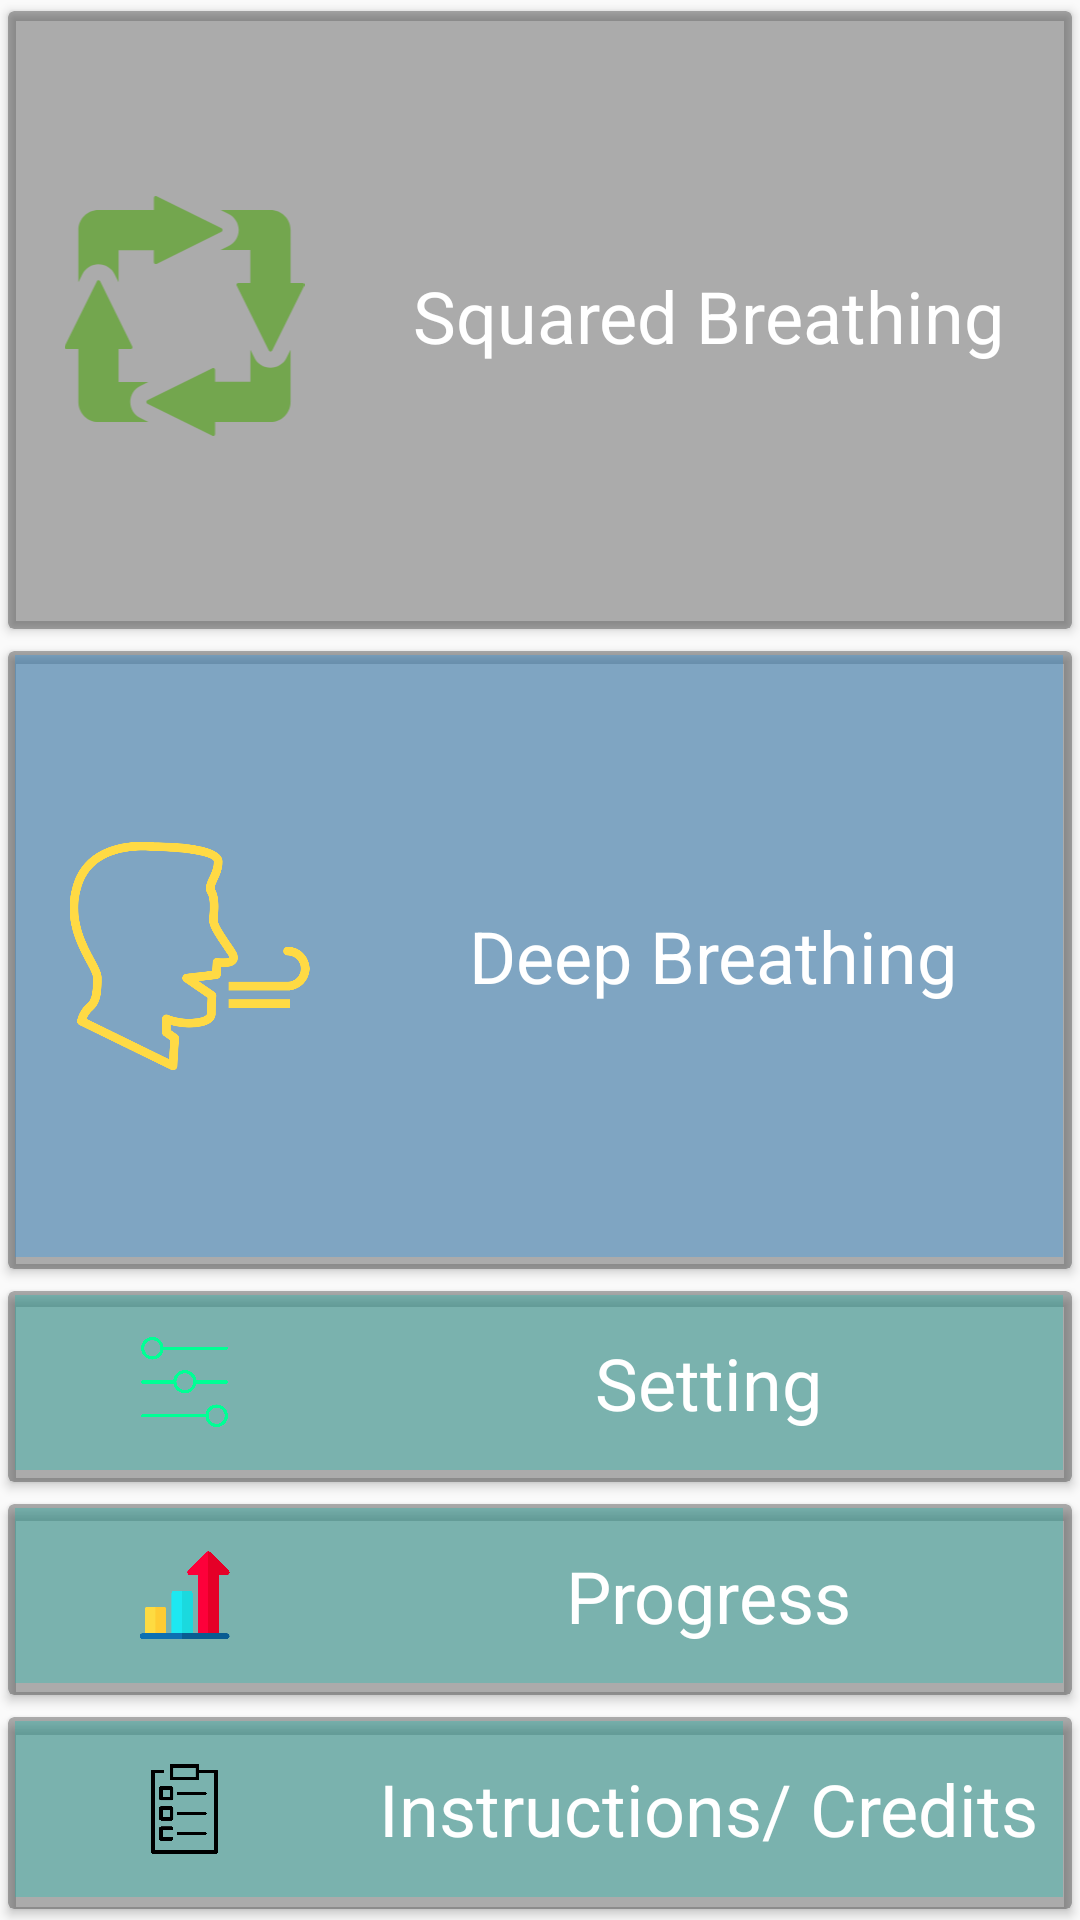

This screen was rendered from an Android layout file. Write that file and the resources it references.
<!-- AndroidManifest.xml: application theme AppTheme.NoActionBar -->
<!-- res/layout/activity_main.xml -->
<android.support.constraint.ConstraintLayout xmlns:app="http://schemas.android.com/apk/res-auto"
    android:layout_height="match_parent"
    android:layout_width="match_parent"
    xmlns:android="http://schemas.android.com/apk/res/android">

    <ImageView
        android:id="@+id/background_image"
        android:layout_width="0dp"
        android:layout_height="0dp"
        android:layout_marginEnd="1dp"
        android:layout_marginRight="1dp"
        android:scaleType="centerCrop"
        android:src="@drawable/image_meditation"
        app:layout_constraintBottom_toBottomOf="parent"
        app:layout_constraintEnd_toEndOf="parent"
        app:layout_constraintStart_toStartOf="parent"
        app:layout_constraintTop_toTopOf="parent"
        android:contentDescription="background image" />

    <LinearLayout xmlns:android="http://schemas.android.com/apk/res/android"
        xmlns:app="http://schemas.android.com/tools"
        xmlns:card_view="http://schemas.android.com/apk/res-auto"
        android:id="@+id/vg_fragment_main_page"
        android:layout_width="match_parent"
        android:layout_height="match_parent"
        android:orientation="vertical">
        



        <android.support.v7.widget.CardView
            android:layout_width="match_parent"
            android:layout_height="0dp"
            android:layout_weight="3"
            app:cardPreventCornerOverlap="false"
            card_view:cardUseCompatPadding="true"
            card_view:contentPaddingLeft="-5dp"
            card_view:contentPaddingTop="-5dp"
            card_view:cardBackgroundColor="#51000000">
            <LinearLayout
                android:id="@+id/btnSquaredBreathing"
                android:layout_height="match_parent"
                android:layout_width="match_parent"
                android:layout_margin="5dp"
                android:gravity="center"
                android:orientation="horizontal">

                


                <ImageView
                    android:layout_width="0dp"
                    android:layout_weight="1"
                    android:layout_height="80dp"
                    android:adjustViewBounds="true"
                    android:scaleType="fitCenter"
                    android:src="@drawable/ic_square_arrows"
                    android:contentDescription="@string/squared_breathing_icon"
                    />

                <TextView
                    android:layout_width="0dp"
                    android:layout_height="match_parent"
                    android:layout_margin="5dp"
                    android:layout_weight="2"
                    android:background="#00000000"
                    android:gravity="center"
                    android:text="@string/btn_squared_breathing"
                    android:textAlignment="center"
                    android:textColor="@color/activity_main_font_color"
                    android:textSize="@dimen/text_size_24sp" />
                

            </LinearLayout>
        </android.support.v7.widget.CardView>

        <android.support.v7.widget.CardView
            android:layout_width="match_parent"
            android:layout_height="0dp"
            android:layout_weight="3"
            app:cardPreventCornerOverlap="false"
            card_view:cardUseCompatPadding="true"
            card_view:contentPaddingLeft="-5dp"
            card_view:contentPaddingTop="-5dp"
            card_view:cardBackgroundColor="#51000000"
            >

            <LinearLayout
                    android:id="@+id/btnDeepBreathing"
                    android:layout_height="match_parent"
                    android:layout_width="match_parent"
                    android:layout_margin="5dp"
                    android:background="#512196f3"
                    android:gravity="center" >

                <ImageView
                    android:layout_width="0dp"
                    android:layout_weight="1"
                    android:layout_height="80dp"
                    android:adjustViewBounds="true"
                    android:scaleType="fitCenter"
                    android:src="@drawable/ic_breath"
                    android:contentDescription="deep breathing icon"
                    />

                <TextView
                    android:layout_width="0dp"
                    android:layout_height="match_parent"
                    android:layout_weight="2"
                    android:gravity="center"
                    android:text="@string/btn_deep_breathing"
                    android:textAlignment="center"
                    android:textColor="@android:color/background_light"
                    android:textSize="@dimen/text_size_24sp" />

                </LinearLayout>
        </android.support.v7.widget.CardView>

        <android.support.v7.widget.CardView
            android:layout_width="match_parent"
            android:layout_height="0dp"
            android:layout_weight="1"
            app:cardPreventCornerOverlap="false"
            card_view:cardUseCompatPadding="true"
            card_view:contentPaddingLeft="-5dp"
            card_view:contentPaddingTop="-5dp"
            card_view:cardBackgroundColor="#51000000"
            >
            <LinearLayout
                android:id="@+id/btnSetting"
                android:layout_height="match_parent"
                android:layout_width="match_parent"
                android:layout_margin="5dp"
                android:background="#5112BFB4"
                android:gravity="center" >

                    <ImageView
                        android:layout_width="0dp"
                        android:layout_weight="1"
                        android:layout_height="30dp"
                        android:adjustViewBounds="true"
                        android:scaleType="fitCenter"
                        android:src="@drawable/ic_setting"
                        android:contentDescription="setting icon"
                        />

                    <TextView
                    android:layout_width="0dp"
                    android:layout_height="match_parent"
                    android:layout_margin="5dp"
                    android:layout_weight="2"
                    android:gravity="center"
                    android:text="@string/btn_setting"
                    android:textAlignment="center"
                    android:textColor="#FFFFFF"
                    android:textSize="@dimen/text_size_24sp" />
            </LinearLayout>
        </android.support.v7.widget.CardView>

        <android.support.v7.widget.CardView
            android:layout_width="match_parent"
            android:layout_height="0dp"
            android:layout_weight="1"
            app:cardPreventCornerOverlap="false"
            card_view:cardUseCompatPadding="true"
            card_view:contentPaddingLeft="-5dp"
            card_view:contentPaddingTop="-5dp"
            card_view:cardBackgroundColor="#51000000"
            >

            <LinearLayout
                android:id="@+id/btnScoreboard"
                android:layout_height="match_parent"
                android:layout_width="match_parent"
                android:layout_margin="5dp"
                android:background="#5112BFB4"
                android:gravity="center" >

                <ImageView
                    android:layout_width="0dp"
                    android:layout_weight="1"
                    android:layout_height="30dp"
                    android:adjustViewBounds="true"
                    android:scaleType="fitCenter"
                    android:src="@drawable/ic_scoreboard"
                    android:contentDescription="scoreboard icon"
                    />

                <TextView
                    android:layout_width="0dp"
                    android:layout_height="match_parent"
                    android:layout_margin="5dp"
                    android:layout_weight="2"
                    android:gravity="center"
                    android:text="@string/btn_scoreboard"
                    android:textAlignment="center"
                    android:textColor="#FFFFFF"
                    android:textSize="@dimen/text_size_24sp" />

            </LinearLayout>
        </android.support.v7.widget.CardView>

        <android.support.v7.widget.CardView
            android:layout_width="match_parent"
            android:layout_height="0dp"
            android:layout_weight="1"
            app:cardPreventCornerOverlap="false"
            card_view:cardUseCompatPadding="true"
            card_view:contentPaddingLeft="-5dp"
            card_view:contentPaddingTop="-5dp"
            card_view:cardBackgroundColor="#51000000"
            >
            <LinearLayout
                android:id="@+id/btnInstruction"
                android:layout_height="match_parent"
                android:layout_width="match_parent"
                android:layout_margin="5dp"
                android:background="#5112BFB4"
                android:gravity="center" >

                <ImageView
                    android:layout_width="0dp"
                    android:layout_weight="1"
                    android:layout_height="30dp"
                    android:adjustViewBounds="true"
                    android:scaleType="fitCenter"
                    android:src="@drawable/ic_instructions"
                    android:contentDescription="instructions/credits icon"
                    />

                <TextView
                    android:layout_width="0dp"
                    android:layout_height="match_parent"
                    android:layout_margin="5dp"
                    android:layout_weight="2"
                    android:gravity="center"
                    android:text="@string/instructions_credits"
                    android:textAlignment="center"
                    android:textColor="@color/activity_main_font_color"
                    android:textSize="@dimen/text_size_24sp" />

            </LinearLayout>
        </android.support.v7.widget.CardView>
    </LinearLayout>

</android.support.constraint.ConstraintLayout>
<!-- resources referenced by this layout -->
<resources>
  <color name="activity_main_font_color">#FFFFFF</color>
  <dimen name="text_size_24sp">24sp</dimen>
  <!-- drawable ic_scoreboard (drawable) -->
  <vector android:height="24dp" android:viewportHeight="512.0"
      android:viewportWidth="512.0" android:width="24dp" xmlns:android="http://schemas.android.com/apk/res/android">
      <path android:fillColor="#FEDB41" android:pathData="M152,489.5V337.5c0,-8.3 -6.7,-15 -15,-15H45c-8.3,0 -15,6.7 -15,15v152H152z"/>
      <path android:fillColor="#1DE8F1" android:pathData="M302,489.5V247.5c0,-8.3 -6.7,-15 -15,-15h-90c-8.3,0 -15,6.7 -15,15v242H302z"/>
      <path android:fillColor="#FD003A" android:pathData="M287,142.5h45v347h120V142.5h45c6.1,0 11.5,-3.6 13.9,-9.3c2.3,-5.6 1,-12.1 -3.3,-16.3L402.6,11.9c-5.9,-5.9 -15.4,-5.9 -21.2,0L276.4,116.9c-4.3,4.3 -5.6,10.7 -3.3,16.3C275.5,138.9 280.9,142.5 287,142.5z"/>
      <path android:fillColor="#FFCC33" android:pathData="M137,322.5h-46v167h61V337.5C152,329.2 145.3,322.5 137,322.5z"/>
      <path android:fillColor="#1BD9DE" android:pathData="M287,232.5h-45v257h60V247.5C302,239.2 295.3,232.5 287,232.5z"/>
      <path android:fillColor="#E50027" android:pathData="M452,489.5V142.5h45c6.1,0 11.5,-3.6 13.9,-9.3c2.3,-5.6 1,-12.1 -3.3,-16.3L402.6,11.9c-2.9,-2.9 -6.8,-4.4 -10.6,-4.4v482h60V489.5z"/>
      <path android:fillColor="#0D70B2" android:pathData="M497,474.5c-387.8,0 -384.9,0 -482,0c-8.3,0 -15,6.7 -15,15c0,8.3 6.7,15 15,15h482c8.3,0 15,-6.7 15,-15C512,481.2 505.3,474.5 497,474.5z"/>
      <path android:fillColor="#095C92" android:pathData="M497,474.5c-115.6,0 -196.1,0 -255,0v30h255c8.3,0 15,-6.7 15,-15C512,481.2 505.3,474.5 497,474.5z"/>
  </vector>
  <!-- drawable ic_setting (drawable) -->
  <vector android:height="24dp" android:viewportHeight="56.0"
      android:viewportWidth="56.0" android:width="24dp" xmlns:android="http://schemas.android.com/apk/res/android">
      <path android:fillColor="#00ff95" android:pathData="M8,14c3.52,0 6.43,-2.61 6.92,-6H54c0.55,0 1,-0.45 1,-1s-0.45,-1 -1,-1H14.92C14.43,2.61 11.52,0 8,0C4.14,0 1,3.14 1,7S4.14,14 8,14zM8,2c2.76,0 5,2.24 5,5s-2.24,5 -5,5S3,9.76 3,7S5.24,2 8,2z"/>
      <path android:fillColor="#00ff95" android:pathData="M48,42c-3.52,0 -6.43,2.61 -6.92,6H2c-0.55,0 -1,0.45 -1,1s0.45,1 1,1h39.08c0.49,3.39 3.4,6 6.92,6c3.86,0 7,-3.14 7,-7S51.86,42 48,42zM48,54c-2.76,0 -5,-2.24 -5,-5s2.24,-5 5,-5s5,2.24 5,5S50.76,54 48,54z"/>
      <path android:fillColor="#00ff95" android:pathData="M54,27H35.37c-0.4,-3.6 -3.45,-6.41 -7.16,-6.41c-3.71,0 -6.76,2.81 -7.16,6.41H2c-0.55,0 -1,0.45 -1,1s0.45,1 1,1h19.11c0.58,3.4 3.54,6 7.1,6c3.56,0 6.52,-2.6 7.1,-6H54c0.55,0 1,-0.45 1,-1S54.55,27 54,27zM28.21,33C25.34,33 23,30.66 23,27.79s2.34,-5.21 5.21,-5.21s5.21,2.34 5.21,5.21S31.08,33 28.21,33z"/>
  </vector>
  <string name="btn_deep_breathing">Deep Breathing</string>
  <string name="btn_scoreboard">Progress</string>
  <string name="btn_setting">Setting</string>
  <string name="btn_squared_breathing">Squared Breathing</string>
  <string name="instructions_credits">Instructions/ Credits</string>
  <string name="squared_breathing_icon">squared breathing icon</string>
  <style name="AppTheme.NoActionBar">
          <item name="windowActionBar">false</item>
          <item name="windowNoTitle">true</item>
      </style>
</resources>
